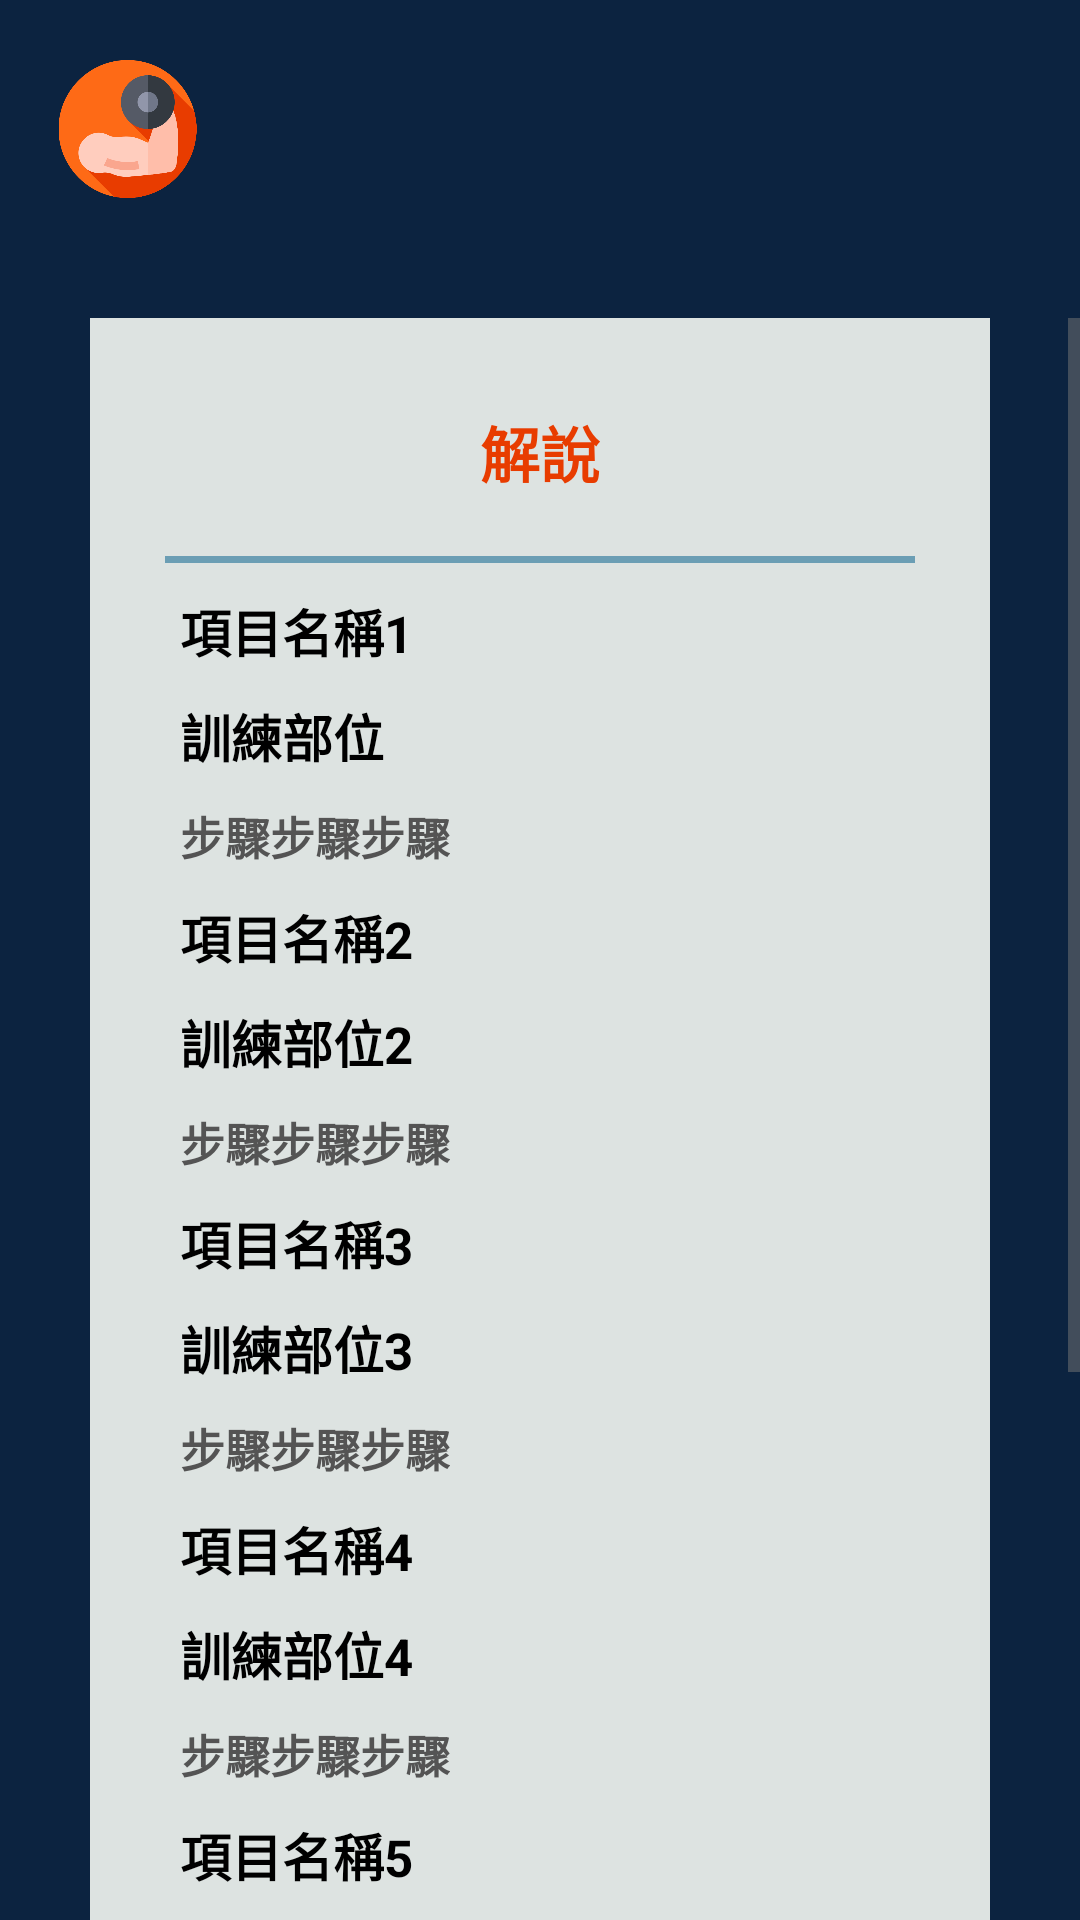

Layout XML and referenced resources for this Android screen:
<!-- AndroidManifest.xml: application theme Theme.Keepfitness -->
<!-- res/layout/activity_description1.xml -->
<?xml version="1.0" encoding="utf-8"?>

<LinearLayout
    xmlns:android="http://schemas.android.com/apk/res/android"
    android:layout_width="match_parent"
    android:layout_height="match_parent"
    android:orientation="vertical"
    android:background="#0c2340">

    
    <ImageView
        android:id="@+id/logo"
        android:layout_width="65dp"
        android:layout_height="46dp"
        android:layout_marginTop="20dp"
        android:layout_marginLeft="10dp"
        android:src="@drawable/logo"
        android:layout_marginBottom="40dp">
    </ImageView>

    <ScrollView
        android:layout_width="match_parent"
        android:layout_height="fill_parent">

        <LinearLayout
            android:id="@+id/grayframe"
            android:layout_width="300dp"
            android:layout_height="wrap_content"
            android:background="#dde3e1"
            android:paddingBottom="30dp"
            android:orientation="vertical"
            android:layout_gravity="center_horizontal">

            
            <TextView
                android:layout_width="wrap_content"
                android:layout_height="wrap_content"
                android:text="解說"
                android:textSize="20sp"
                android:textStyle="bold"
                android:textColor="#e83c00"
                android:layout_gravity="center_horizontal"
                android:layout_marginTop="30dp">
            </TextView>

            
            <View
                android:layout_height="7px"
                android:background="#6b9eb4"
                android:layout_width="250dp"
                android:layout_gravity="center_horizontal"
                android:layout_marginTop="20dp">
            </View>

            
            <TextView
                android:id="@+id/item11"
                android:layout_width="wrap_content"
                android:layout_height="wrap_content"
                android:text="項目名稱1"
                android:textSize="17sp"
                android:textStyle="bold"
                android:textColor="@color/black"
                android:layout_marginLeft="30dp"
                android:layout_marginTop="10dp">
            </TextView>

            
            <TextView
                android:id="@+id/bodypart1"
                android:layout_width="wrap_content"
                android:layout_height="wrap_content"
                android:text="訓練部位"
                android:textSize="17sp"
                android:textStyle="bold"
                android:textColor="@color/black"
                android:layout_marginLeft="30dp"
                android:layout_marginTop="10dp">
            </TextView>

            
            <TextView
                android:id="@+id/comment1"
                android:layout_width="wrap_content"
                android:layout_height="wrap_content"
                android:text="步驟步驟步驟"
                android:textSize="15sp"
                android:textStyle="bold"
                android:textColor="#545454"
                android:paddingRight="30dp"
                android:paddingLeft="30dp"
                android:layout_marginTop="10dp">
            </TextView>

            
            <TextView
                android:id="@+id/item22"
                android:layout_width="wrap_content"
                android:layout_height="wrap_content"
                android:text="項目名稱2"
                android:textSize="17sp"
                android:textStyle="bold"
                android:textColor="@color/black"
                android:layout_marginLeft="30dp"
                android:layout_marginTop="10dp">
            </TextView>

            
            <TextView
                android:id="@+id/bodypart2"
                android:layout_width="wrap_content"
                android:layout_height="wrap_content"
                android:text="訓練部位2"
                android:textSize="17sp"
                android:textStyle="bold"
                android:textColor="@color/black"
                android:layout_marginLeft="30dp"
                android:layout_marginTop="10dp">
            </TextView>

            
            <TextView
                android:id="@+id/comment2"
                android:layout_width="wrap_content"
                android:layout_height="wrap_content"
                android:text="步驟步驟步驟"
                android:textSize="15sp"
                android:textStyle="bold"
                android:textColor="#545454"
                android:paddingRight="30dp"
                android:paddingLeft="30dp"
                android:layout_marginTop="10dp">
            </TextView>

            
            <TextView
                android:id="@+id/item33"
                android:layout_width="wrap_content"
                android:layout_height="wrap_content"
                android:text="項目名稱3"
                android:textSize="17sp"
                android:textStyle="bold"
                android:textColor="@color/black"
                android:layout_marginLeft="30dp"
                android:layout_marginTop="10dp">
            </TextView>

            
            <TextView
                android:id="@+id/bodypart3"
                android:layout_width="wrap_content"
                android:layout_height="wrap_content"
                android:text="訓練部位3"
                android:textSize="17sp"
                android:textStyle="bold"
                android:textColor="@color/black"
                android:layout_marginLeft="30dp"
                android:layout_marginTop="10dp">
            </TextView>

            
            <TextView
                android:id="@+id/comment3"
                android:layout_width="wrap_content"
                android:layout_height="wrap_content"
                android:text="步驟步驟步驟"
                android:textSize="15sp"
                android:textStyle="bold"
                android:textColor="#545454"
                android:paddingRight="30dp"
                android:paddingLeft="30dp"
                android:layout_marginTop="10dp">
            </TextView>

            
            <TextView
                android:id="@+id/item44"
                android:layout_width="wrap_content"
                android:layout_height="wrap_content"
                android:text="項目名稱4"
                android:textSize="17sp"
                android:textStyle="bold"
                android:textColor="@color/black"
                android:layout_marginLeft="30dp"
                android:layout_marginTop="10dp">
            </TextView>

            
            <TextView
                android:id="@+id/bodypart4"
                android:layout_width="wrap_content"
                android:layout_height="wrap_content"
                android:text="訓練部位4"
                android:textSize="17sp"
                android:textStyle="bold"
                android:textColor="@color/black"
                android:layout_marginLeft="30dp"
                android:layout_marginTop="10dp">
            </TextView>

            
            <TextView
                android:id="@+id/comment4"
                android:layout_width="wrap_content"
                android:layout_height="wrap_content"
                android:text="步驟步驟步驟"
                android:textSize="15sp"
                android:textStyle="bold"
                android:textColor="#545454"
                android:paddingRight="30dp"
                android:paddingLeft="30dp"
                android:layout_marginTop="10dp">
            </TextView>

            
            <TextView
                android:id="@+id/item55"
                android:layout_width="wrap_content"
                android:layout_height="wrap_content"
                android:text="項目名稱5"
                android:textSize="17sp"
                android:textStyle="bold"
                android:textColor="@color/black"
                android:layout_marginLeft="30dp"
                android:layout_marginTop="10dp">
            </TextView>

            
            <TextView
                android:id="@+id/bodypart5"
                android:layout_width="wrap_content"
                android:layout_height="wrap_content"
                android:text="訓練部位5"
                android:textSize="17sp"
                android:textStyle="bold"
                android:textColor="@color/black"
                android:layout_marginLeft="30dp"
                android:layout_marginTop="10dp">
            </TextView>

            
            <TextView
                android:id="@+id/comment5"
                android:layout_width="wrap_content"
                android:layout_height="wrap_content"
                android:text="步驟步驟步驟"
                android:textSize="15sp"
                android:textStyle="bold"
                android:textColor="#545454"
                android:paddingRight="30dp"
                android:paddingLeft="30dp"
                android:layout_marginTop="10dp">
            </TextView>

            
            <TextView
                android:id="@+id/item66"
                android:layout_width="wrap_content"
                android:layout_height="wrap_content"
                android:text="項目名稱6"
                android:textSize="17sp"
                android:textStyle="bold"
                android:textColor="@color/black"
                android:layout_marginLeft="30dp"
                android:layout_marginTop="10dp">
            </TextView>

            
            <TextView
                android:id="@+id/bodypart6"
                android:layout_width="wrap_content"
                android:layout_height="wrap_content"
                android:text="訓練部位6"
                android:textSize="17sp"
                android:textStyle="bold"
                android:textColor="@color/black"
                android:layout_marginLeft="30dp"
                android:layout_marginTop="10dp">
            </TextView>

            
            <TextView
                android:id="@+id/comment6"
                android:layout_width="wrap_content"
                android:layout_height="wrap_content"
                android:text="步驟步驟步驟"
                android:textSize="15sp"
                android:textStyle="bold"
                android:textColor="#545454"
                android:paddingRight="30dp"
                android:paddingLeft="30dp"
                android:layout_marginTop="10dp">
            </TextView>

            
            <Button
                android:id="@+id/returnbtn"
                android:layout_width="145dp"
                android:layout_height="wrap_content"
                android:text="返回"
                android:textColor="@color/white"
                android:background="@drawable/bluebutton"
                android:layout_marginStart="80dp"
                android:layout_marginTop="40dp"/>
        </LinearLayout>

    </ScrollView>
</LinearLayout>
<!-- resources referenced by this layout -->
<resources>
  <color name="black">#FF000000</color>
  <color name="white">#FFFFFFFF</color>
  <!-- drawable bluebutton (drawable) -->
  <?xml version="1.0" encoding="utf-8"?>
  
  <selector xmlns:android="http://schemas.android.com/apk/res/android">
      <item android:state_pressed="true">
          <shape>
              <solid android:color="#487284"/>
          </shape>
      </item>
      <item android:state_pressed="false">
          <shape>
              <solid android:color="#6b9eb4"/>
          </shape>
      </item>
  </selector>
  <!-- drawable logo: png bitmap (drawable, 27124 bytes) -->
  <style name="Theme.Keepfitness" parent="Theme.MaterialComponents.Light.DarkActionBar.Bridge">
          
          <item name="colorPrimaryVariant">@color/purple_700</item>
          <item name="colorOnPrimary">@color/white</item>
          
          <item name="colorSecondary">@color/teal_200</item>
          <item name="colorSecondaryVariant">@color/teal_700</item>
          <item name="colorOnSecondary">@color/black</item>
          
          <item name="android:statusBarColor" tools:targetApi="l">?attr/colorPrimaryVariant</item>
          
          <item name="alertDialogTheme">@style/MyAlertDialogStyle</item>
          <item name="fontFamily">@font/open_sans</item>
          <item name="colorPrimary">@color/colorPrimary</item>
          <item name="colorPrimaryDark">@color/colorPrimaryDark</item>
          <item name="colorAccent">@color/colorAccent</item>
          <item name="android:textColorPrimary">@color/textPrimary</item>
          <item name="android:textColorSecondary">@color/textSecondary</item>
      </style>
  <color name="purple_700">#FF3700B3</color>
  <color name="teal_200">#FF03DAC5</color>
  <color name="teal_700">#FF018786</color>
  <style name="MyAlertDialogStyle" parent="Base.V7.ThemeOverlay.AppCompat.Dialog">
          <item name="android:background">#F4A460</item>
          <item name="android:windowBackground">@null</item>
          <item name="android:windowTitleStyle">@style/MyTextAppearance</item>
      </style>
  <color name="colorPrimary">#00BCD4</color>
  <color name="colorPrimaryDark">#0097A7</color>
  <color name="colorAccent">#FF4081</color>
  <color name="textPrimary">#212121</color>
  <color name="textSecondary">#757575</color>
  <style name="MyTextAppearance">
          <item name="android:textColor">@android:color/black</item>
          <item name="android:textSize">24dp</item>
      </style>
</resources>
